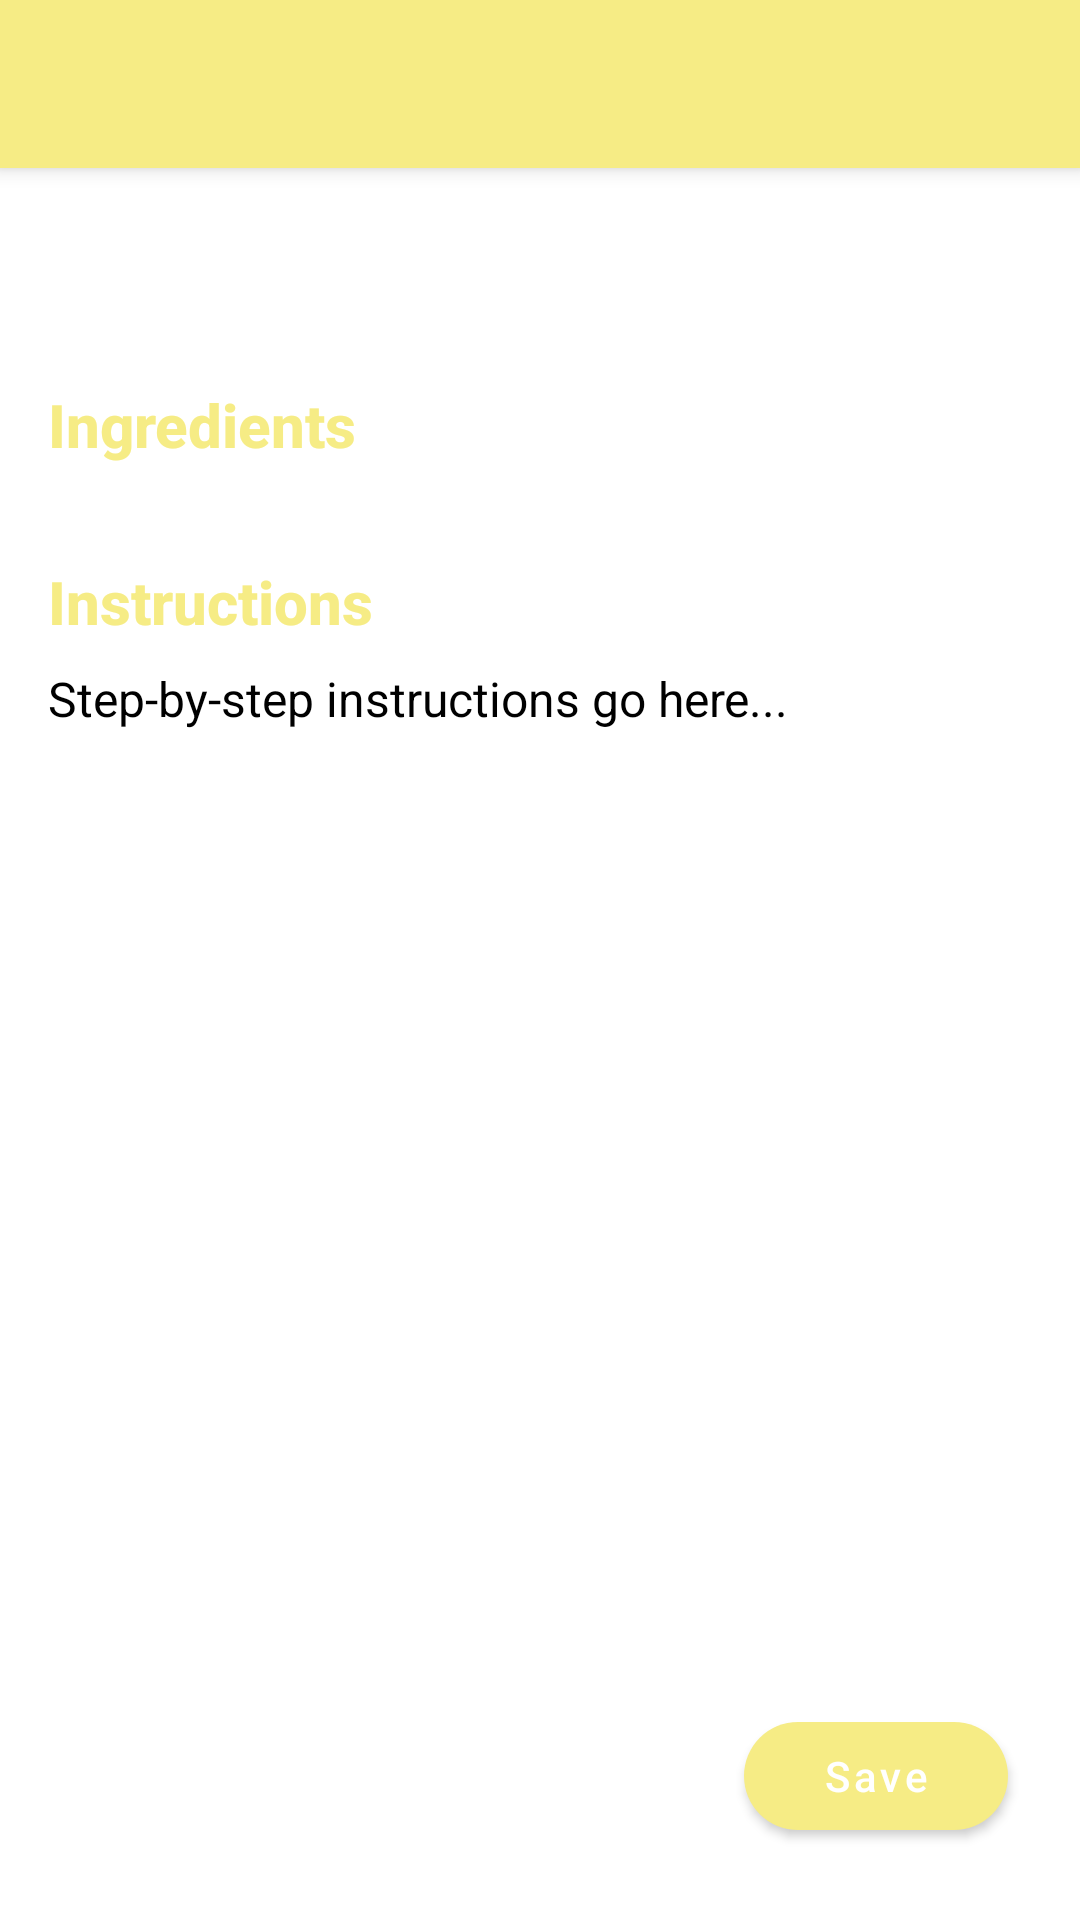

Produce the Android XML layout that renders to this screen, including the resource entries it uses.
<!-- AndroidManifest.xml: application theme Theme.MealMate -->
<!-- res/layout/activity_recipe_detail.xml -->
<?xml version="1.0" encoding="utf-8"?>
<androidx.coordinatorlayout.widget.CoordinatorLayout xmlns:android="http://schemas.android.com/apk/res/android"
    xmlns:app="http://schemas.android.com/apk/res-auto"
    xmlns:tools="http://schemas.android.com/tools"
    android:layout_width="match_parent"
    android:layout_height="match_parent"
    android:background="@color/white"
    tools:context=".RecipeDetailActivity">

    
    <com.google.android.material.appbar.AppBarLayout
        android:layout_width="match_parent"
        android:layout_height="wrap_content"
        android:theme="@style/ThemeOverlay.MaterialComponents.Light">

        <com.google.android.material.appbar.MaterialToolbar
            android:id="@+id/topAppBar"
            android:layout_width="match_parent"
            android:layout_height="?attr/actionBarSize"
            android:background="@color/primaryColor"
            android:title="Recipe Details"
            android:titleTextColor="@android:color/black"
            app:titleCentered="true"
            app:navigationIconTint="@android:color/black" />
    </com.google.android.material.appbar.AppBarLayout>

    
    <androidx.core.widget.NestedScrollView
        android:layout_width="match_parent"
        android:layout_height="match_parent"
        android:layout_marginTop="?attr/actionBarSize"
        android:padding="16dp"
        app:layout_behavior="@string/appbar_scrolling_view_behavior">

        <LinearLayout
            android:layout_width="match_parent"
            android:layout_height="wrap_content"
            android:orientation="vertical">

            
            <TextView
                android:id="@+id/tvIngredientsHeading"
                android:layout_width="wrap_content"
                android:layout_height="wrap_content"
                android:text="Ingredients"
                android:textSize="20sp"
                android:textColor="@color/primaryColor"
                android:textStyle="bold"
                android:fontFamily="sans-serif-medium"
                android:layout_marginBottom="8dp" />

            
            <androidx.recyclerview.widget.RecyclerView
                android:id="@+id/rvIngredients"
                android:layout_width="match_parent"
                android:layout_height="wrap_content"
                android:nestedScrollingEnabled="false"
                android:layout_marginBottom="24dp" />

            
            <TextView
                android:id="@+id/tvInstructionsHeading"
                android:layout_width="wrap_content"
                android:layout_height="wrap_content"
                android:text="Instructions"
                android:textSize="20sp"
                android:textColor="@color/primaryColor"
                android:textStyle="bold"
                android:fontFamily="sans-serif-medium"
                android:layout_marginBottom="8dp" />

            
            <TextView
                android:id="@+id/tvInstructions"
                android:layout_width="match_parent"
                android:layout_height="wrap_content"
                android:text="Step-by-step instructions go here..."
                android:textSize="16sp"
                android:lineSpacingExtra="6dp"
                android:textColor="@android:color/black"
                android:fontFamily="sans-serif" />

        </LinearLayout>
    </androidx.core.widget.NestedScrollView>

    
    <com.google.android.material.button.MaterialButton
        android:id="@+id/btnSave"
        android:layout_width="wrap_content"
        android:layout_height="wrap_content"
        android:layout_gravity="bottom|end"
        android:layout_margin="24dp"
        android:text="Save"
        android:textAllCaps="false"
        android:textColor="@android:color/white"
        app:cornerRadius="28dp"
        app:backgroundTint="@color/primaryColor"
        app:iconGravity="textStart"
        app:iconPadding="8dp"
        style="@style/Widget.MaterialComponents.Button" />


</androidx.coordinatorlayout.widget.CoordinatorLayout>
<!-- resources referenced by this layout -->
<resources>
  <color name="primaryColor">#F6EC85</color>
  <color name="white">#FFFFFF</color>
  <style name="Theme.MealMate" parent="Theme.MaterialComponents.DayNight.NoActionBar">
          
          <item name="colorPrimary">@color/primaryColor</item>
          <item name="colorPrimaryVariant">@color/primaryColor</item> 
          <item name="colorSecondary">@color/primaryColor</item>
          <item name="android:textColor">@color/black</item>
          <item name="android:windowBackground">@color/white</item>
          <item name="android:navigationBarColor">@color/primaryColor</item>
          <item name="android:statusBarColor">@color/primaryColor</item>
      </style>
  <color name="black">#000000</color>
</resources>
